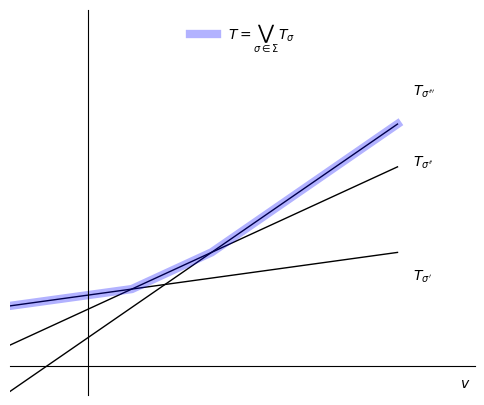

Reproduce this figure in Python. (Note: this script raises an exception after producing the figure.)
import numpy as np
import matplotlib.pyplot as plt


xmin = -0.5
xmax = 2.0

xgrid = np.linspace(xmin, xmax, 1000)

a1, b1 = 0.15, 0.5    # first T_σ
a2, b2 = 0.5, 0.4     # second T_σ
a3, b3 = 0.75, 0.2    # third T_σ

v1 = b1/(1-a1)
v2 = b2/(1-a2)
v3 = b3/(1-a3)

T1 = a1 * xgrid + b1
T2 = a2 * xgrid + b2
T3 = a3 * xgrid + b3
T =  np.maximum.reduce([T1, T2, T3])

fig, ax = plt.subplots(figsize=(6, 5))
for spine in ["left", "bottom"]:
    ax.spines[spine].set_position("zero")

for spine in ["right", "top"]:
    ax.spines[spine].set_color("none")

ax.plot(xgrid, T1, "k-", lw=1)
ax.plot(xgrid, T2, "k-", lw=1)
ax.plot(xgrid, T3, "k-", lw=1)

ax.plot(xgrid, T, lw=6, alpha=0.3, color="blue",
        label=r"$T = \bigvee_{\sigma \in \Sigma} T_\sigma$")


ax.text(2.1, 0.6, r"$T_{\sigma'}$")
ax.text(2.1, 1.4, r"$T_{\sigma''}$")
ax.text(2.1, 1.9, r"$T_{\sigma'''}$")

ax.legend(frameon=False, loc="upper center")


ax.set_xlim(xmin, xmax+0.5)
ax.set_ylim(-0.2, 2.5)
ax.text(2.4, -0.15, r"$v$")

ax.set_xticks([])
ax.set_yticks([])

plt.show()

file_name = "../figures_py/bellman_envelope.png"
fig.savefig(file_name)

